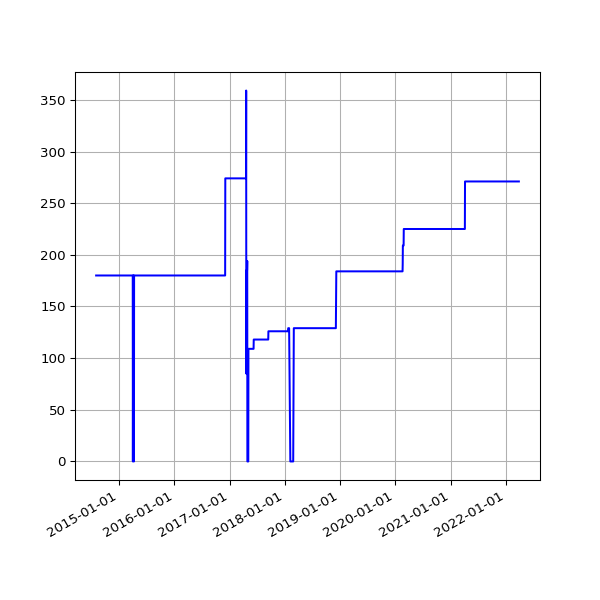

The file beside this chart, header and first rows:
date, value
2014-08-02 02:34:49 +0100, 180
2014-08-03 03:05:19 +0100, 180
2014-08-04 02:45:32 +0100, 180
2014-08-05 02:45:33 +0100, 180
2014-08-06 02:43:20 +0100, 180
2014-08-07 02:41:52 +0100, 180
2014-08-08 02:43:24 +0100, 180
2014-08-09 02:35:17 +0100, 180
2014-08-10 02:37:17 +0100, 180
2014-08-11 02:49:09 +0100, 180
2014-08-12 02:36:56 +0100, 180
2014-08-13 02:41:52 +0100, 180
2014-08-14 02:39:20 +0100, 180
2014-08-15 02:40:32 +0100, 180
2014-08-16 02:39:22 +0100, 180
2014-08-17 02:37:23 +0100, 180
2014-08-18 02:40:14 +0100, 180
2014-08-19 02:41:31 +0100, 180
2014-08-20 02:41:02 +0100, 180
2014-08-21 02:46:25 +0100, 180
2014-08-22 02:42:42 +0100, 180
2014-08-23 02:49:08 +0100, 180
2014-08-24 02:41:34 +0100, 180
2014-08-25 02:44:26 +0100, 180
2014-08-26 02:45:33 +0100, 180
2014-08-27 02:47:23 +0100, 180
2014-08-28 02:45:45 +0100, 180
2014-08-29 02:52:17 +0100, 180
2014-08-30 02:41:53 +0100, 180
2014-08-31 02:41:54 +0100, 180
2014-09-01 02:41:45 +0100, 180
2014-09-02 02:56:38 +0100, 180
2014-09-03 02:53:41 +0100, 180
2014-09-04 03:09:09 +0100, 180
2014-09-05 02:53:14 +0100, 180
2014-09-06 02:45:18 +0100, 180
2014-09-07 02:42:16 +0100, 180
2014-09-08 03:37:13 +0100, 180
2014-09-09 02:50:39 +0100, 180
2014-09-10 02:53:39 +0100, 180
2014-09-11 03:39:38 +0100, 180
2014-09-12 02:44:06 +0100, 180
2014-09-13 02:45:19 +0100, 180
2014-09-14 02:46:09 +0100, 180
2014-09-15 02:51:21 +0100, 180
2014-09-16 02:51:21 +0100, 180
2014-09-17 02:50:45 +0100, 180
2014-09-18 02:52:25 +0100, 180
2014-09-19 02:50:21 +0100, 180
2014-09-20 02:42:56 +0100, 180
2014-09-21 02:40:59 +0100, 180
2014-09-22 02:50:35 +0100, 180
2014-09-23 02:41:41 +0100, 180
2014-09-24 02:44:22 +0100, 180
2014-09-25 02:55:33 +0100, 180
2014-09-26 02:52:05 +0100, 180
2014-09-27 02:42:14 +0100, 180
2014-09-28 02:39:29 +0100, 180
2014-09-29 02:49:32 +0100, 180
2014-09-30 02:55:10 +0100, 180
... 2,144 more rows
